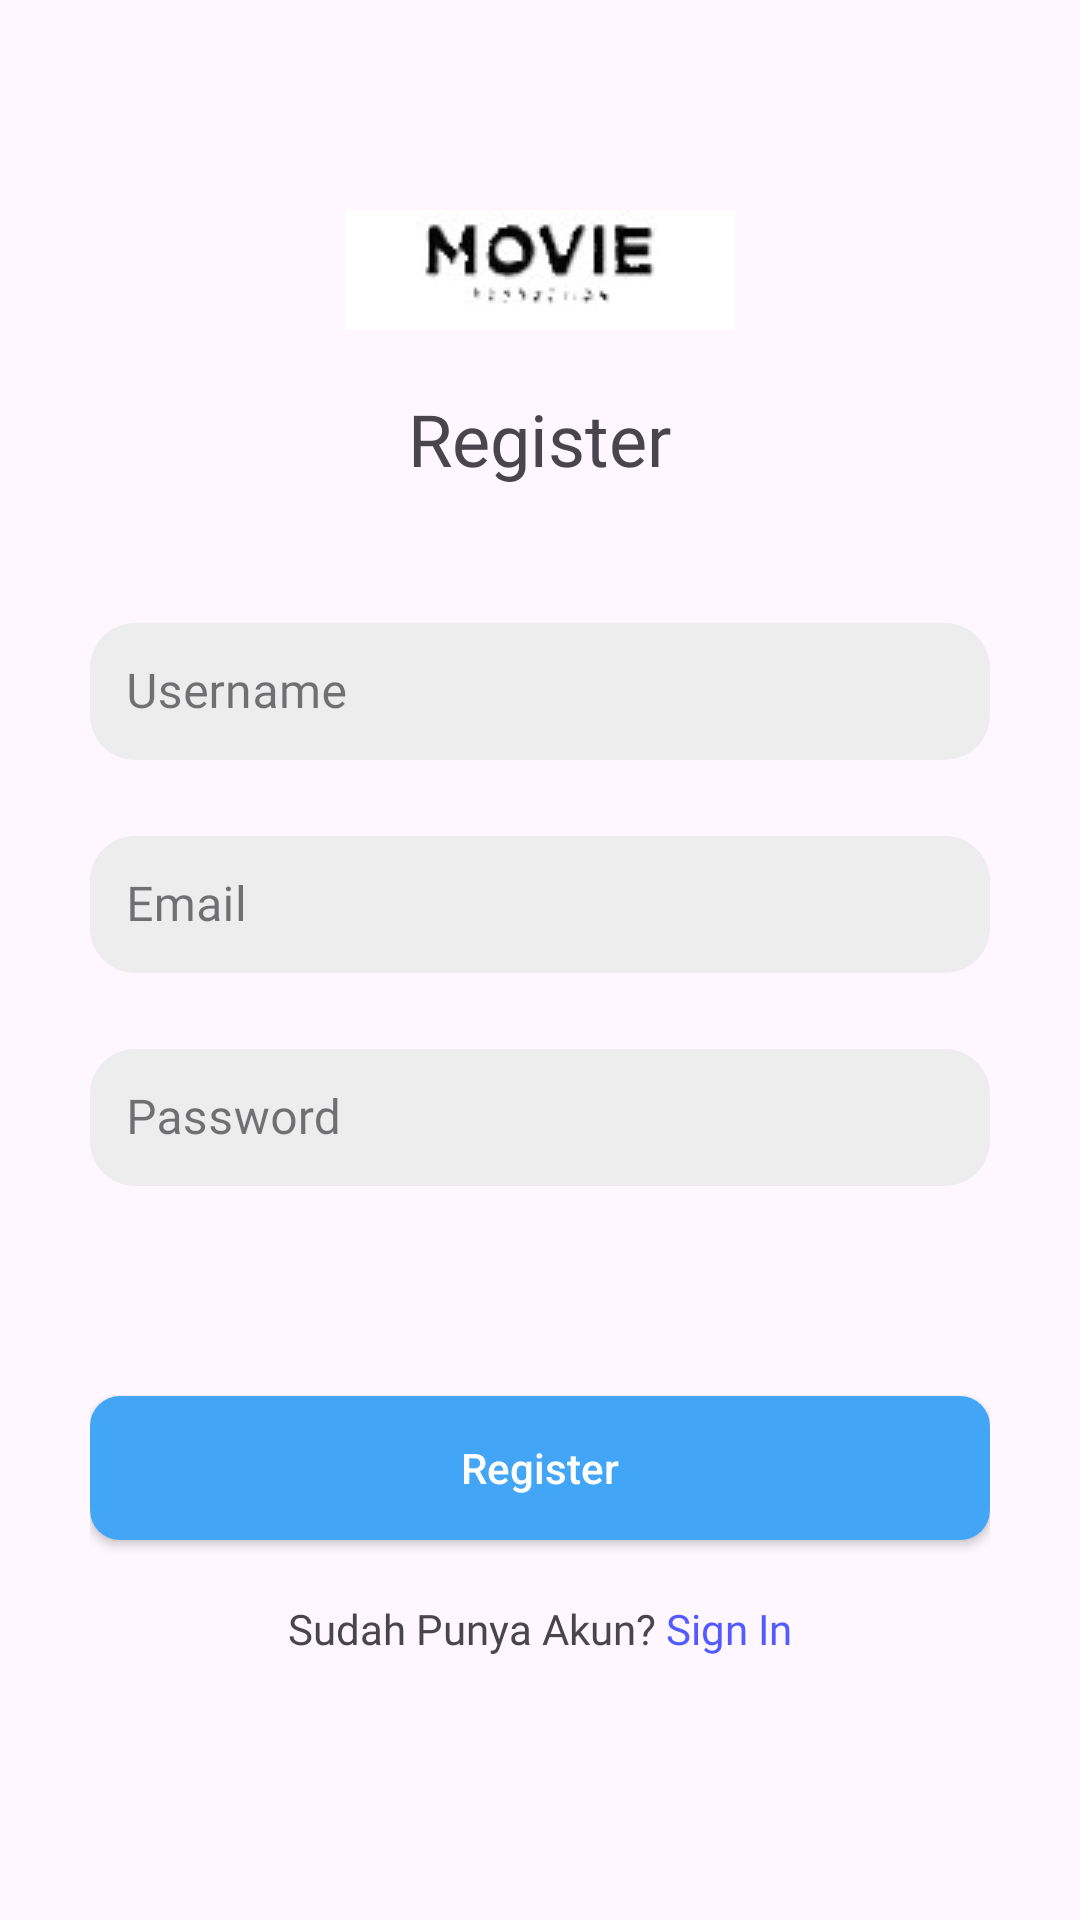

Produce the Android XML layout that renders to this screen, including the resource entries it uses.
<!-- AndroidManifest.xml: application theme Theme.UASPPAPBNajwan -->
<!-- res/layout/fragment_register.xml -->
<?xml version="1.0" encoding="utf-8"?>
<LinearLayout xmlns:android="http://schemas.android.com/apk/res/android"
    xmlns:tools="http://schemas.android.com/tools"
    android:layout_width="match_parent"
    android:layout_height="match_parent"
    android:orientation="vertical"
    android:layout_margin="5dp"
    android:padding="30dp"
    tools:context=".RegisterFragment">

    <ImageView
        android:id="@+id/app_logo"
        android:layout_width="wrap_content"
        android:layout_height="wrap_content"
        android:layout_gravity="center"
        android:layout_marginTop="40dp"
        android:src="@drawable/logomovie"/>
    <TextView
        android:layout_width="wrap_content"
        android:layout_height="wrap_content"
        android:layout_gravity="center"
        android:text="Register"
        android:textSize="24sp"
        android:fontFamily="@font/poppinsbold"
        android:layout_marginTop="20dp"
        android:layout_marginBottom="40dp"/>

    <com.google.android.material.textfield.TextInputLayout
        android:id="@+id/user_layout"
        android:layout_width="match_parent"
        android:layout_height="wrap_content"
        android:layout_marginBottom="20dp"
        style="@style/InputLayout"
        android:hint="Username">

        <com.google.android.material.textfield.TextInputEditText
            android:id="@+id/txt_user"
            style="@style/EditText"
            android:inputType="text"/>
    </com.google.android.material.textfield.TextInputLayout>


    <com.google.android.material.textfield.TextInputLayout
        android:id="@+id/email_layout"
        android:layout_width="match_parent"
        android:layout_height="wrap_content"
        android:layout_marginBottom="20dp"
        style="@style/InputLayout"
        android:hint="Email">

        <com.google.android.material.textfield.TextInputEditText
            android:id="@+id/txt_email"
            style="@style/EditText"
            android:inputType="textEmailAddress"/>
    </com.google.android.material.textfield.TextInputLayout>


    <com.google.android.material.textfield.TextInputLayout
        android:id="@+id/password_layout"
        android:layout_width="match_parent"
        android:layout_height="wrap_content"
        android:layout_marginBottom="20dp"
        style="@style/InputLayout"
        android:hint="Password">

        <com.google.android.material.textfield.TextInputEditText
            android:id="@+id/txt_password"
            style="@style/EditText"
            android:inputType="textPassword"/>
    </com.google.android.material.textfield.TextInputLayout>



    <androidx.appcompat.widget.AppCompatButton
        android:id="@+id/regist"
        android:layout_width="match_parent"
        android:layout_height="wrap_content"
        android:layout_gravity="center"
        android:layout_marginTop="50dp"
        android:text="Register"
        android:textAllCaps="false"
        android:textColor="@color/white"

        android:background="@drawable/blue_button"/>

    <TextView
        android:id="@+id/tv_to_login"
        android:layout_width="wrap_content"
        android:layout_height="wrap_content"
        android:layout_gravity="center"
        android:layout_marginTop="20dp"
        android:fontFamily="@font/poppinsmedium"
        android:text="@string/text_acc_confirmation"
        android:textSize="14sp" />

</LinearLayout>
<!-- resources referenced by this layout -->
<resources>
  <color name="white">#FFFFFFFF</color>
  <!-- drawable blue_button (drawable) -->
  <?xml version="1.0" encoding="utf-8"?>
  <shape xmlns:android="http://schemas.android.com/apk/res/android">
      <solid android:color="#42A5F5"/> 
      <corners android:radius="10dp"/> 
  </shape>
  <!-- drawable logomovie: jpg bitmap (drawable, 2254 bytes) -->
  <string name="text_acc_confirmation">Sudah Punya Akun? <font color="#525BFF">Sign In</font></string>
  <style name="EditText" parent="Widget.MaterialComponents.TextInputEditText.FilledBox">
          <item name="android:layout_width">match_parent</item>
          <item name="android:layout_height">wrap_content</item>
          <item name="android:fontFamily">@font/poppinsmedium</item>
          <item name="android:padding">12dp</item>
          <item name="android:drawablePadding">7dp</item>
          <item name="android:paddingTop">20dp</item>
          <item name="android:paddingBottom">20dp</item>
      </style>
  <style name="InputLayout" parent="Widget.MaterialComponents.TextInputLayout.FilledBox.Dense">
          <item name="android:layout_width">match_parent</item>
          <item name="android:layout_height">wrap_content</item>
          <item name="android:layout_marginBottom">20dp</item>
          <item name="boxBackgroundMode">outline</item>
          <item name="boxBackgroundColor">@color/input</item>
          <item name="boxStrokeWidth">0dp</item>
          <item name="boxCornerRadiusTopStart">15dp</item>
          <item name="boxCornerRadiusTopEnd">15dp</item>
          <item name="boxCornerRadiusBottomStart">15dp</item>
          <item name="boxCornerRadiusBottomEnd">15dp</item>
          <item name="hintAnimationEnabled">true</item>
          <item name="hintTextColor">@color/icon</item>
      </style>
  <style name="Theme.UASPPAPBNajwan" parent="Base.Theme.UASPPAPBNajwan" />
  <color name="input">#EDEDED</color>
  <color name="icon">#828282</color>
  <style name="Base.Theme.UASPPAPBNajwan" parent="Theme.Material3.DayNight.NoActionBar">
          
          
      </style>
</resources>
